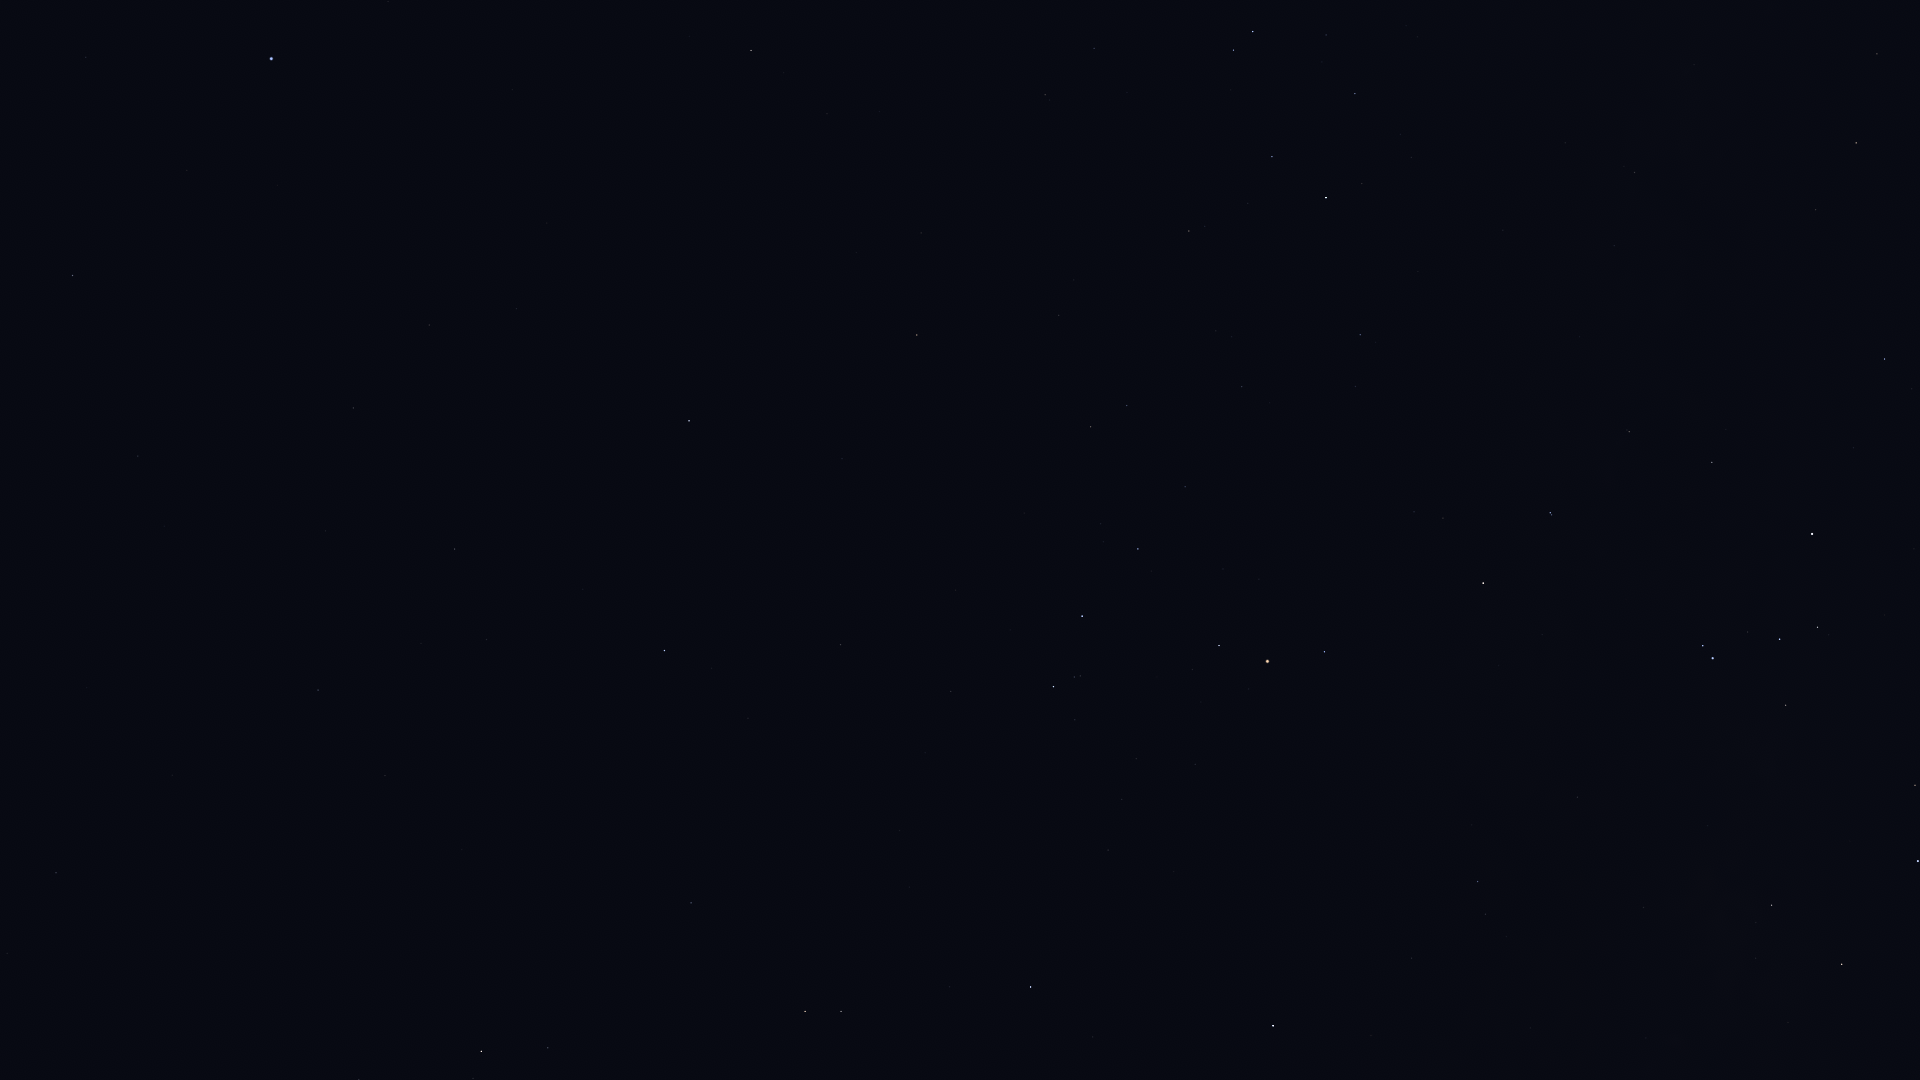

The file beside this chart, header and first rows:
Star_ID, Name, X, Y
65474, Spica, 271, 59
66249, Heze, 72, 275
68520, HIP 68520, 138, 456
68895, HIP 68895, 751, 50
69415, HIP 69415, 784, 73
69427, Kang, 429, 325
69701, Syrma, 353, 408
69974, Khambalia, 516, 309
70306, HIP 70306, 827, 114
70755, Elgafar, 325, 531
71795, HIP 71795, 56, 873
72220, HIP 72220, 318, 690
72339, Mönch, 367, 660
72571, HIP 72571, 921, 233
72622, Zubenelgenubi, 689, 421
72845, Arcalís, 17, 1018
73714, Brachium, 917, 335
74785, Zubeneschamali, 664, 650
75141, HIP 75141, 1272, 157
75177, HIP 75177, 1189, 231
76297, HIP 76297, 1326, 198
76333, Zubenelhakrabi, 840, 645
76552, HIP 76552, 1362, 184
77070, Unukalhai, 481, 1051
77516, HIP 77516, 691, 903
77634, HIP 77634, 1242, 387
77853, HIP 77853, 951, 691
78104, Iklil, 1185, 487
78265, Fang, 1138, 549
78384, HIP 78384, 1360, 335
78401, Dschubba, 1082, 616
78639, HIP 78639, 1565, 143
78820, Acrab, 1053, 687
78970, HIP 78970, 1357, 390
79374, Jabbah, 1075, 720
79431, Sharjah, 1067, 733
79509, HIP 79509, 1694, 65
79593, Yed Prior, 805, 1011
79882, Yed Posterior, 841, 1011
80000, HIP 80000, 1634, 172
80112, Alniyat, 1219, 645
80582, HIP 80582, 1614, 246
80687, Timir, 1041, 898
80763, Antares, 1267, 661
81266, Paikauhale, 1324, 652
82363, HIP 82363, 1877, 54
82396, Larawag, 1483, 583
82514, Xamidimura, 1550, 513
82545, Pipirima, 1551, 515
82671, HIP 82671, 1627, 430
83081, HIP 83081, 1856, 143
83547, Rapeto, 1683, 440
84012, Sabik, 1273, 1026
84143, HIP 84143, 1712, 462
84405, Guniibuu, 1472, 825
84787, Inquill, 1820, 363
85696, Lesath, 1703, 646
85755, HIP 85755, 1506, 936
85792, HIP 85792, 1884, 359
85927, Shaula, 1713, 658
... 7 more rows
